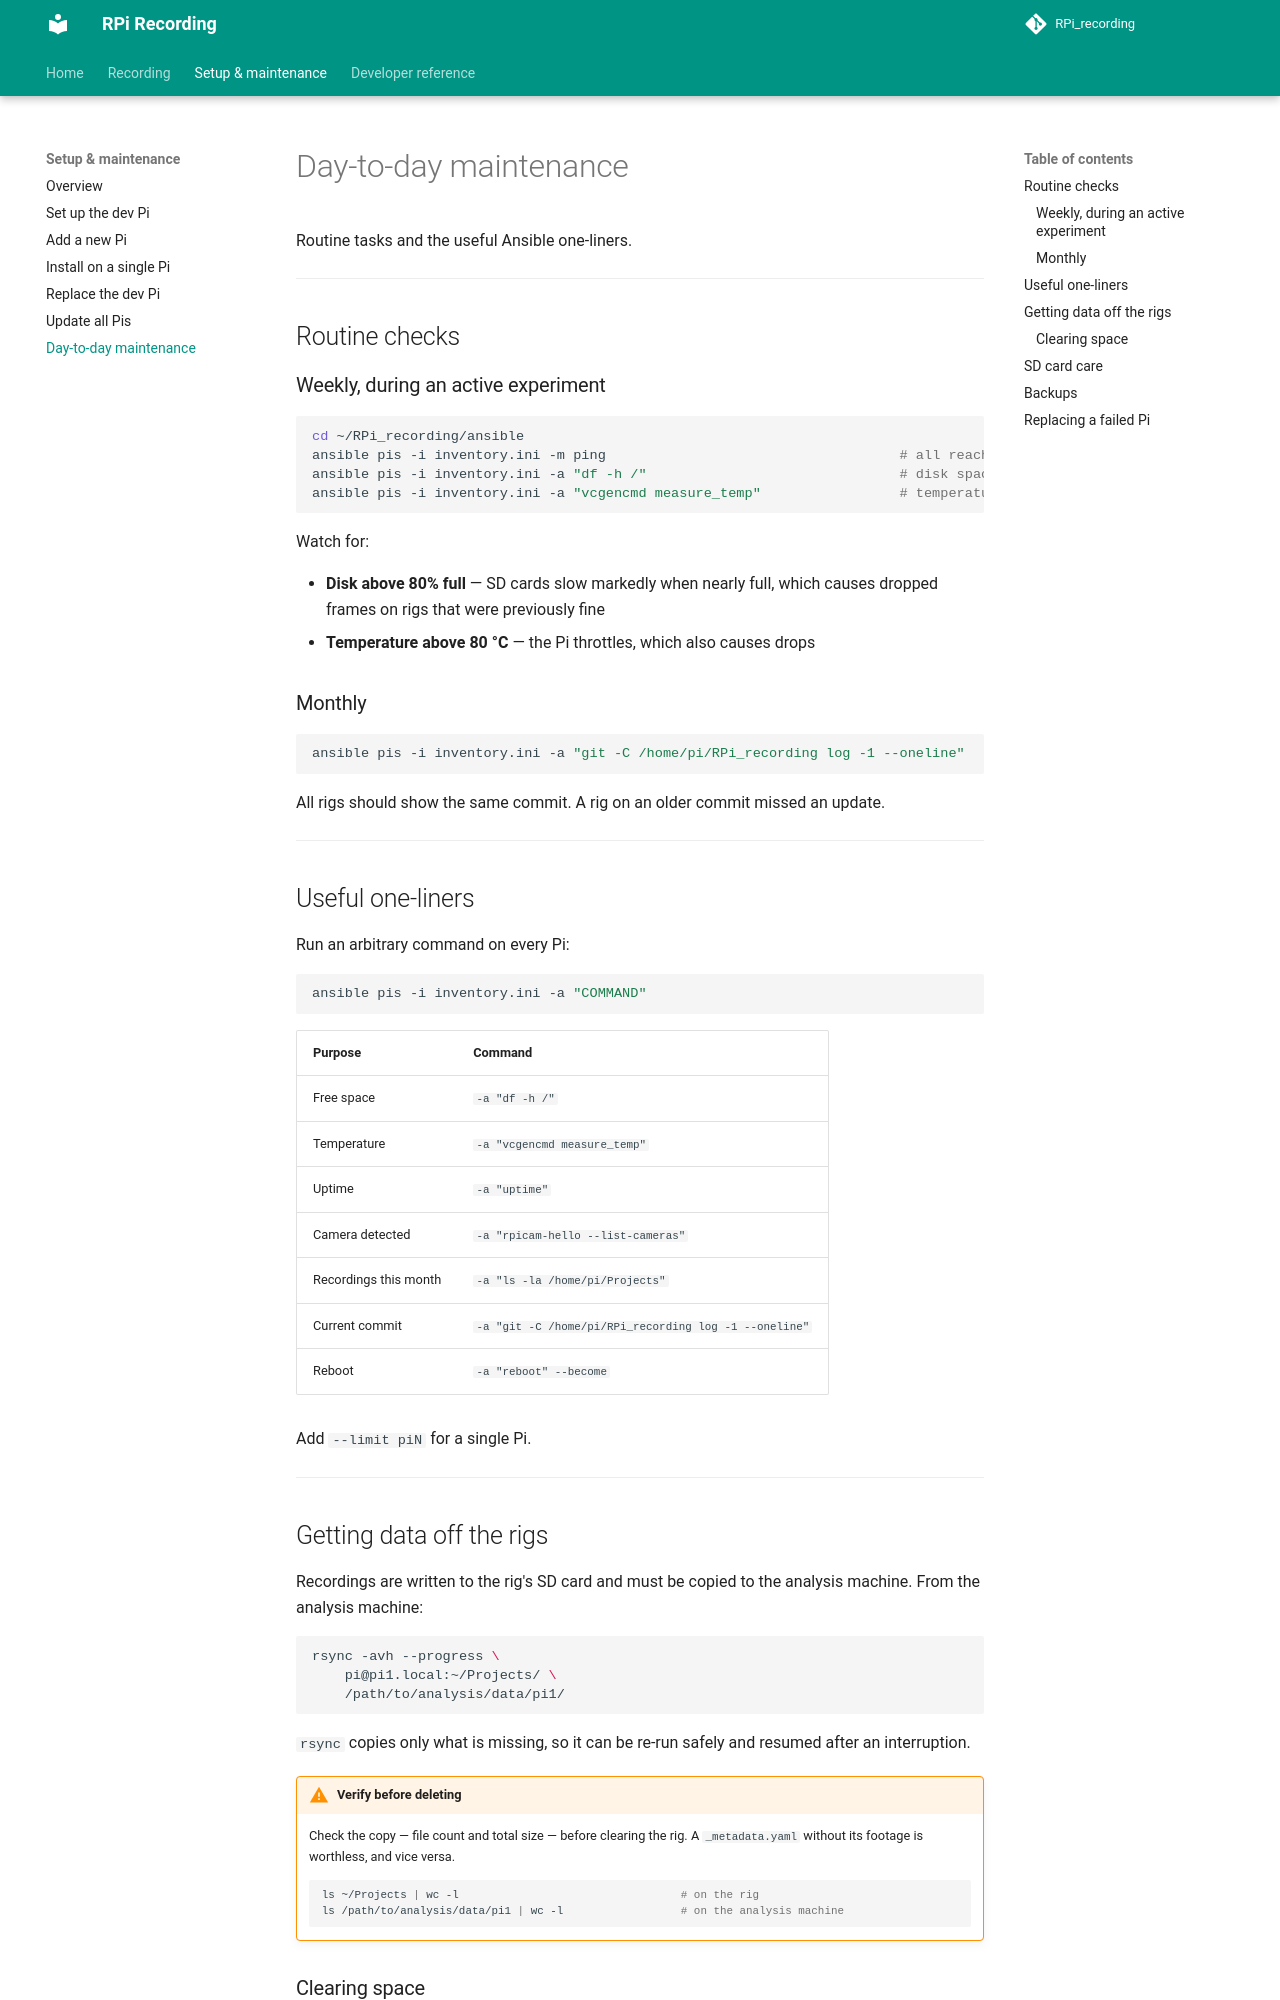

repository: StefanMPopp/RPi_recording · page: setup/maintenance/index.html · generator: mkdocs

# Day-to-day maintenance

Routine tasks and the useful Ansible one-liners.

---

## Routine checks

### Weekly, during an active experiment

```bash
cd ~/RPi_recording/ansible
ansible pis -i inventory.ini -m ping                                    # all reachable?
ansible pis -i inventory.ini -a "df -h /"                               # disk space
ansible pis -i inventory.ini -a "vcgencmd measure_temp"                 # temperature
```

Watch for:

- **Disk above 80% full** — SD cards slow markedly when nearly full, which
  causes dropped frames on rigs that were previously fine
- **Temperature above 80 °C** — the Pi throttles, which also causes drops

### Monthly

```bash
ansible pis -i inventory.ini -a "git -C /home/pi/RPi_recording log -1 --oneline"
```

All rigs should show the same commit. A rig on an older commit missed an update.

---

## Useful one-liners

Run an arbitrary command on every Pi:

```bash
ansible pis -i inventory.ini -a "COMMAND"
```

| Purpose | Command |
|---|---|
| Free space | `-a "df -h /"` |
| Temperature | `-a "vcgencmd measure_temp"` |
| Uptime | `-a "uptime"` |
| Camera detected | `-a "rpicam-hello --list-cameras"` |
| Recordings this month | `-a "ls -la /home/pi/Projects"` |
| Current commit | `-a "git -C /home/pi/RPi_recording log -1 --oneline"` |
| Reboot | `-a "reboot" --become` |

Add `--limit piN` for a single Pi.

---

## Getting data off the rigs

Recordings are written to the rig's SD card and must be copied to the analysis
machine. From the analysis machine:

```bash
rsync -avh --progress \
    pi@pi1.local:~/Projects/ \
    /path/to/analysis/data/pi1/
```

`rsync` copies only what is missing, so it can be re-run safely and resumed
after an interruption.

!!! warning "Verify before deleting"
    Check the copy — file count and total size — before clearing the rig.
    A `_metadata.yaml` without its footage is worthless, and vice versa.

    ```bash
    ls ~/Projects | wc -l                                  # on the rig
    ls /path/to/analysis/data/pi1 | wc -l                  # on the analysis machine
    ```

### Clearing space

After verifying the copy:

```bash
ssh -i ~/.ssh/rig_recording pi@pi1.local
rm -rf ~/Projects/OLD_EXPERIMENT
```

Deliberately manual. Automating deletion of research data is not worth the risk.

---
